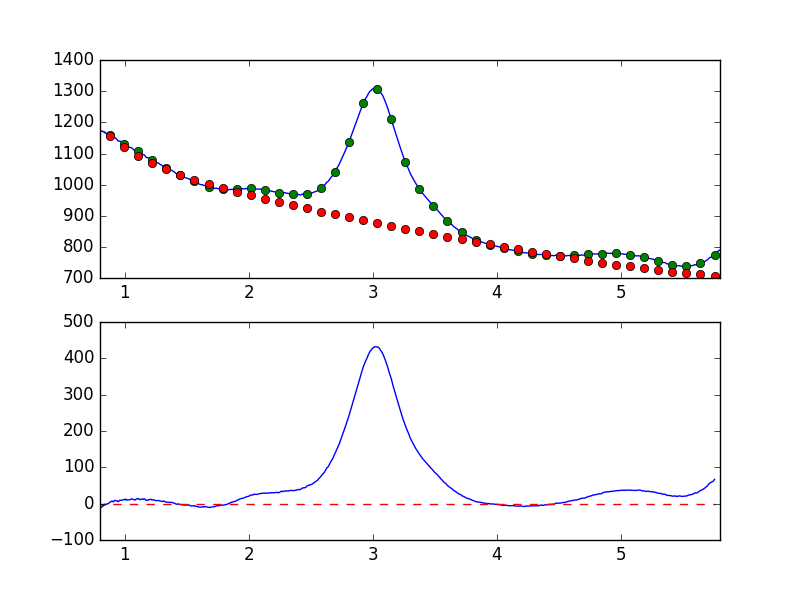

The data file committed next to this chart (first rows):
7.681951752392544019e-01, -8.789146089604855661e+00
7.738631750302433776e-01, -9.591356957283323936e+00
7.795311748212323533e-01, -8.780608957736149023e+00
7.851991746122213289e-01, -8.555175101453642128e+00
7.908671744032103046e-01, -6.820725859863841833e+00
7.965351741941992803e-01, -6.241110415333196215e+00
8.022031739851883669e-01, -1.056684787210156173e+01
8.078711737761772316e-01, -1.131652374065970434e+01
8.135391735671662072e-01, -9.112971578373844750e+00
8.192071733581552939e-01, -6.075851114484294158e+00
8.248751731491442696e-01, -6.964226375107045897e+00
8.305431729401332452e-01, -3.571707284795138548e+00
8.362111727311222209e-01, -1.698373494664338068e+00
8.418791725221110855e-01, -4.152605437080410411e+00
8.475471723131001722e-01, -1.433579442846848906e+00
8.532151721040891479e-01, -8.555353193282826396e-01
8.588831718950781235e-01, -8.020488113916144357e-01
8.645511716860672102e-01, -1.045542952738287568e-02
8.702191714770560749e-01, 2.495606829618282063e-01
8.758871712680450505e-01, 3.221743117147070734e+00
8.815551710590340262e-01, 4.049005385975760873e+00
8.872231708500230019e-01, 5.959946548299512870e+00
8.928911706410120885e-01, 6.022856088780372374e+00
8.985591704320010642e-01, 7.343369194234810493e+00
9.042271702229900399e-01, 5.045065387417935199e+00
9.098951700139790155e-01, 5.359678487958035475e+00
9.155631698049678802e-01, 8.259420831110901418e+00
9.212311695959569668e-01, 8.690625845879367262e+00
9.268991693869459425e-01, 8.583513680019223102e+00
9.325671691779349182e-01, 7.532000770346940044e+00
9.382351689689240049e-01, 7.657469373991716566e+00
9.439031687599129805e-01, 5.696169912145705894e+00
9.495711685509018452e-01, 5.925368431000379132e+00
9.552391683418909318e-01, 7.586198164248571629e+00
9.609071681328797965e-01, 9.735099962768799742e+00
9.665751679238688832e-01, 9.482591825878444070e+00
9.722431677148579698e-01, 8.983869487269430465e+00
9.779111675058468345e-01, 9.361657977508684780e+00
9.835791672968358101e-01, 1.033841377247517812e+01
9.892471670878246748e-01, 1.108837557461083634e+01
9.949151668788137615e-01, 1.112904380510826741e+01
1.000583166669802848e+00, 1.043540692372425838e+01
1.006251166460791602e+00, 1.264846511479049695e+01
1.011919166251780799e+00, 1.067237066370284992e+01
1.017587166042769553e+00, 9.598897926169911443e+00
1.023255165833758751e+00, 1.062138375790141254e+01
1.028923165624747726e+00, 1.043646091304390211e+01
1.034591165415736702e+00, 1.012711468480574695e+01
1.040259165206725678e+00, 1.040072001483372333e+01
1.045927164997714431e+00, 1.167204930571165278e+01
1.051595164788703629e+00, 1.328605074127381158e+01
1.057263164579692605e+00, 1.248000648972924864e+01
1.062931164370681802e+00, 1.210008543803655812e+01
1.068599164161670556e+00, 1.150136760596706154e+01
1.074267163952659310e+00, 1.118383047422980781e+01
1.079935163743648507e+00, 9.889639023534300577e+00
1.085603163534637483e+00, 1.063500608615186138e+01
1.091271163325626681e+00, 1.224144234591631175e+01
1.096939163116615434e+00, 1.317450145541124584e+01
1.102607162907604632e+00, 1.321870679378343993e+01
1.108275162698593386e+00, 1.405787373236717031e+01
... 839 more rows
